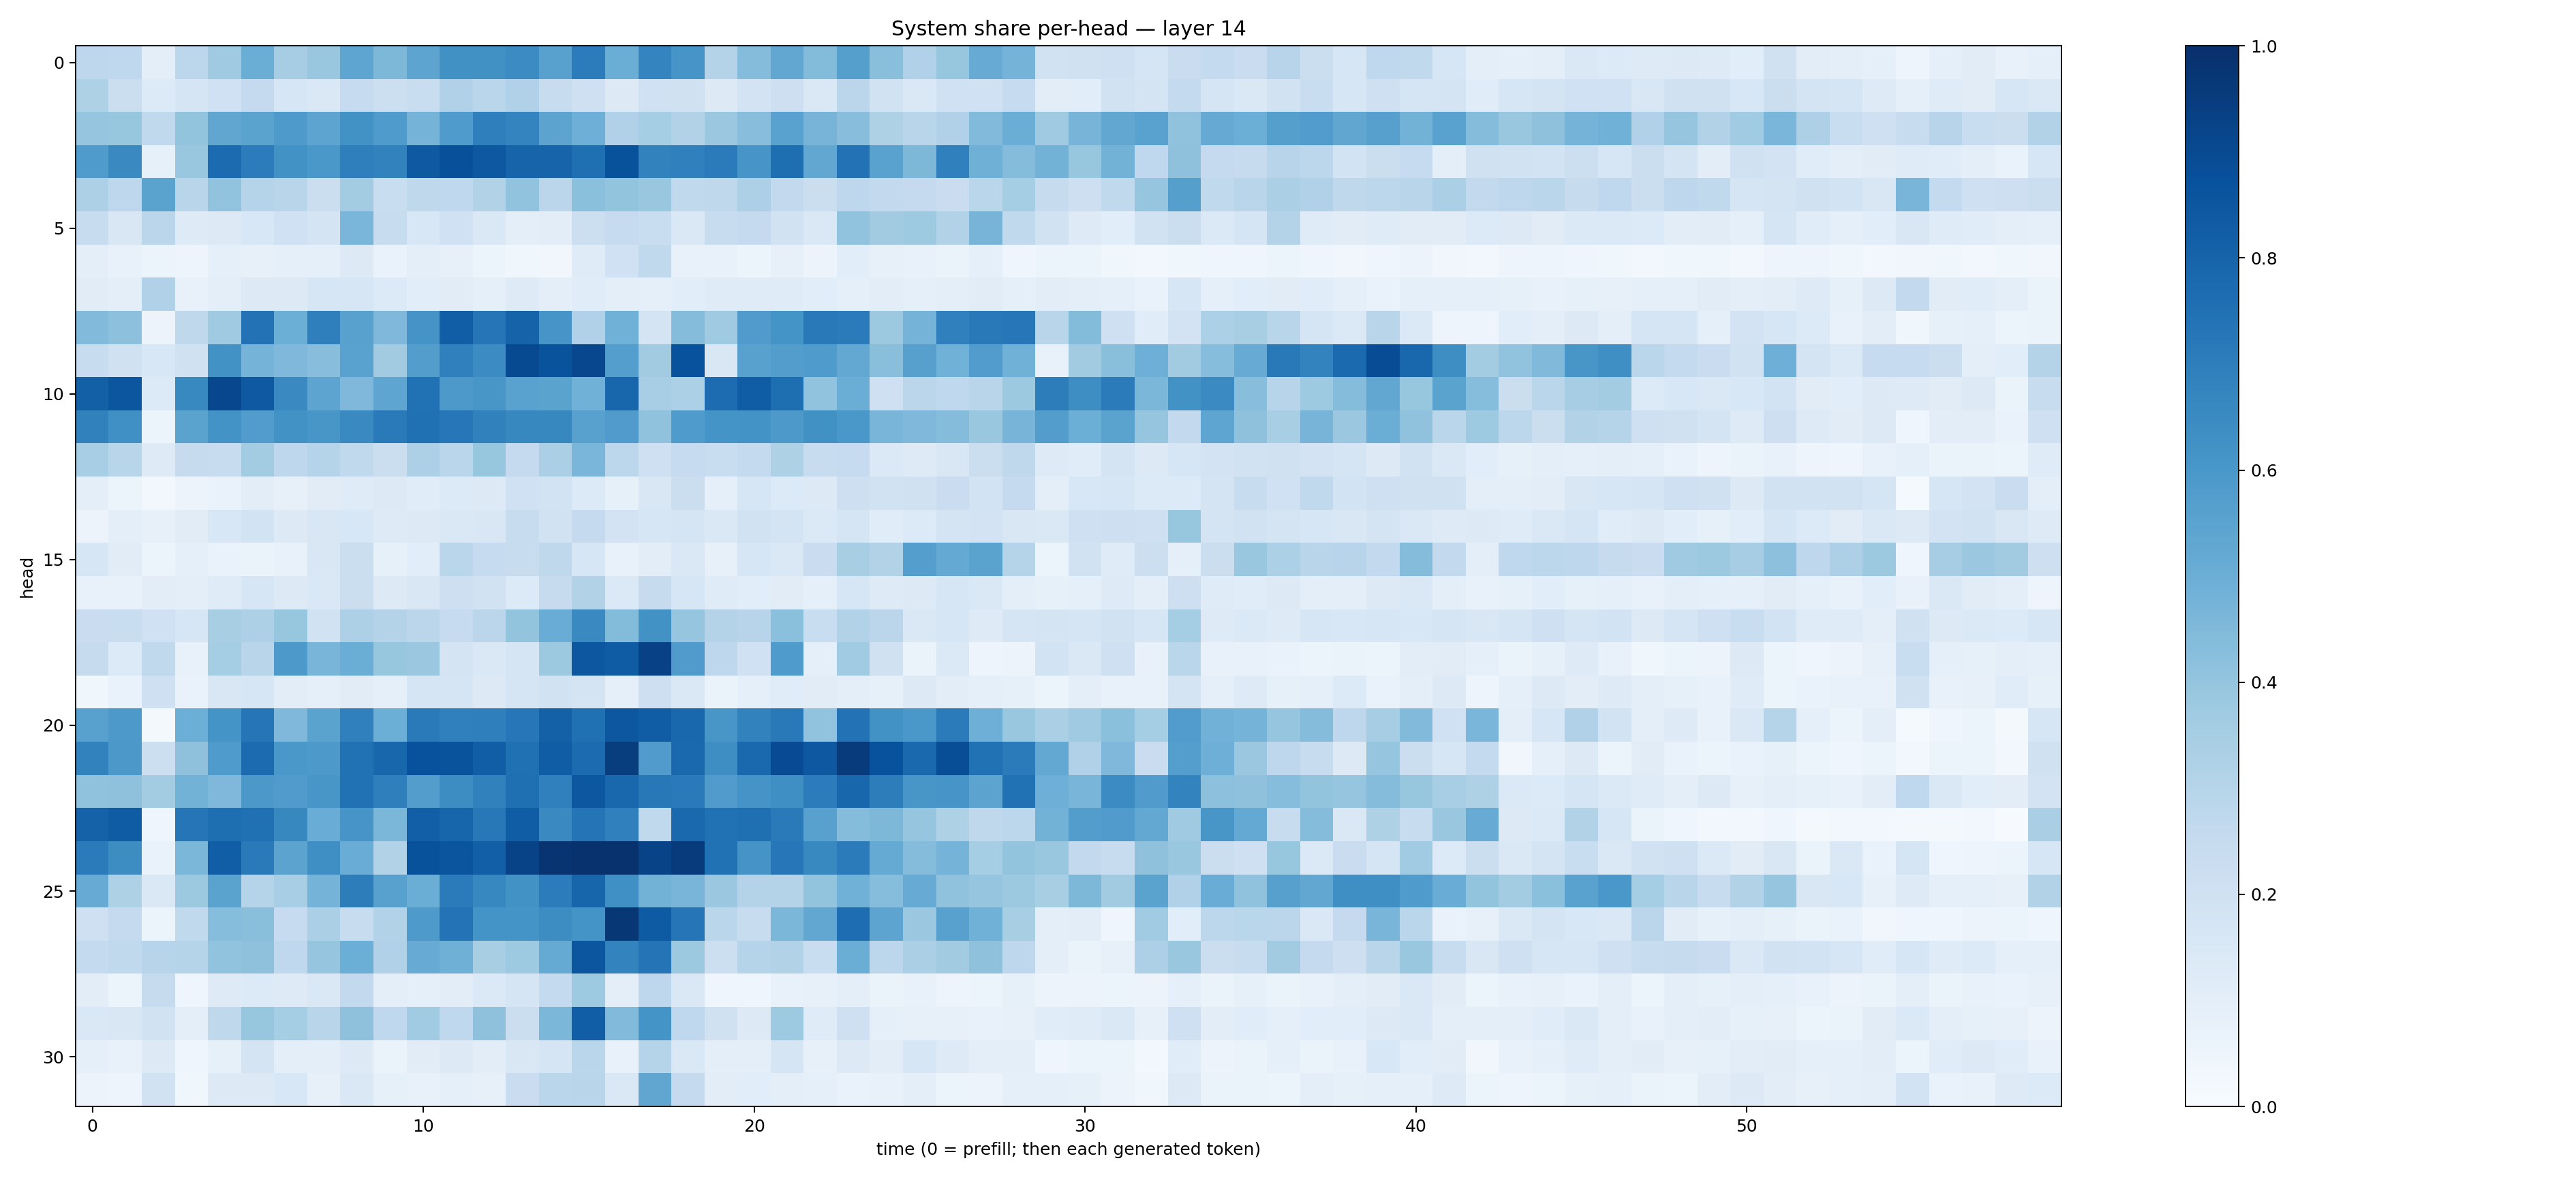

Values plotted in this chart, from the file beside it:
0.27409336, 0.26795965, 0.09968533, 0.28102985, 0.36780873, 0.5035417, 0.34873113, 0.3856158, 0.53673685, 0.456088, 0.5414192, 0.6275298, 0.62890524, 0.6476475, 0.55697036, 0.7057553, 0.5006012, 0.6720691, 0.6064698, 0.305378, 0.43377134, 0.5290582, 0.43928424, 0.5627058
0.3207, 0.2234, 0.1363, 0.1674, 0.2021, 0.2515, 0.1626, 0.1406, 0.2476, 0.2157, 0.2319, 0.32, 0.288, 0.3202, 0.239, 0.207, 0.1272, 0.2021, 0.196, 0.1303, 0.1798, 0.2122, 0.1424, 0.2833
0.3947, 0.3928, 0.2622, 0.399, 0.532, 0.5486, 0.5864, 0.54, 0.6228, 0.583, 0.4761, 0.5836, 0.6948, 0.6728, 0.5443, 0.4938, 0.3166, 0.3551, 0.3088, 0.38, 0.4267, 0.5537, 0.472, 0.428
0.5836, 0.6556, 0.08298, 0.3879, 0.7712, 0.7062, 0.6225, 0.6006, 0.6925, 0.6815, 0.8424, 0.8754, 0.8443, 0.7979, 0.7989, 0.7572, 0.8684, 0.6832, 0.689, 0.7076, 0.6067, 0.7608, 0.5304, 0.7453
0.3243, 0.2771, 0.5475, 0.2901, 0.4038, 0.2995, 0.2916, 0.2227, 0.3591, 0.2339, 0.2703, 0.269, 0.3136, 0.4053, 0.2836, 0.4184, 0.4007, 0.3898, 0.2625, 0.2726, 0.3246, 0.2595, 0.2231, 0.2757
0.2377, 0.15, 0.2815, 0.1241, 0.1328, 0.1544, 0.2016, 0.1746, 0.4642, 0.2361, 0.1542, 0.2001, 0.1415, 0.09834, 0.1022, 0.2172, 0.2466, 0.2312, 0.1442, 0.24, 0.2507, 0.1911, 0.1421, 0.4028
0.09845, 0.07174, 0.05897, 0.04977, 0.09097, 0.08136, 0.09075, 0.09116, 0.1311, 0.06989, 0.09738, 0.08186, 0.0586, 0.03842, 0.03468, 0.1186, 0.2006, 0.2648, 0.07111, 0.07586, 0.05424, 0.07838, 0.05774, 0.1067
0.112, 0.1014, 0.319, 0.07479, 0.09972, 0.1323, 0.1321, 0.1609, 0.1598, 0.1339, 0.1089, 0.1117, 0.08814, 0.1213, 0.0971, 0.1137, 0.09459, 0.09204, 0.1085, 0.118, 0.1185, 0.1203, 0.1077, 0.08759
0.4433, 0.4172, 0.05614, 0.2717, 0.3672, 0.7445, 0.4963, 0.6939, 0.5577, 0.45, 0.6127, 0.8227, 0.7336, 0.8019, 0.6067, 0.3201, 0.4863, 0.1793, 0.4375, 0.3679, 0.5816, 0.6134, 0.7151, 0.7079
0.2371, 0.1976, 0.1542, 0.1992, 0.6232, 0.475, 0.4507, 0.4282, 0.5535, 0.3619, 0.5712, 0.6891, 0.6467, 0.8954, 0.8633, 0.9074, 0.5693, 0.3622, 0.8743, 0.1515, 0.555, 0.5715, 0.5825, 0.5251
0.8131, 0.8529, 0.1343, 0.6581, 0.9074, 0.8403, 0.656, 0.5405, 0.4496, 0.5354, 0.7484, 0.591, 0.6035, 0.5547, 0.5475, 0.4847, 0.7898, 0.3448, 0.329, 0.7677, 0.8245, 0.7614, 0.4035, 0.5013
0.6837, 0.6305, 0.05954, 0.5476, 0.6181, 0.575, 0.6212, 0.6026, 0.655, 0.7126, 0.7525, 0.7243, 0.6838, 0.661, 0.6632, 0.5557, 0.5811, 0.4069, 0.5849, 0.6148, 0.6189, 0.5926, 0.6285, 0.5984
0.3442, 0.2907, 0.1227, 0.2457, 0.2367, 0.3586, 0.2751, 0.3039, 0.2638, 0.2191, 0.325, 0.2859, 0.3928, 0.253, 0.3336, 0.4627, 0.2801, 0.2055, 0.2475, 0.2326, 0.2546, 0.3229, 0.2408, 0.2493
0.09542, 0.06238, 0.02573, 0.05684, 0.06672, 0.1037, 0.07952, 0.1113, 0.12, 0.1286, 0.1153, 0.1345, 0.125, 0.201, 0.1848, 0.1356, 0.08496, 0.1517, 0.2254, 0.08706, 0.1575, 0.1361, 0.1325, 0.2121
0.05624, 0.09787, 0.08046, 0.1128, 0.1548, 0.1848, 0.1306, 0.1518, 0.1543, 0.1245, 0.1288, 0.1429, 0.1523, 0.2377, 0.1921, 0.2525, 0.1799, 0.1625, 0.1687, 0.1413, 0.191, 0.1787, 0.1401, 0.1679
0.164, 0.1103, 0.05413, 0.09081, 0.06907, 0.06493, 0.07375, 0.1516, 0.2238, 0.08467, 0.1068, 0.2877, 0.2463, 0.2412, 0.2704, 0.1598, 0.07241, 0.1054, 0.1449, 0.07862, 0.1631, 0.1464, 0.2274, 0.3411
0.07117, 0.07612, 0.1039, 0.1005, 0.1172, 0.1585, 0.1288, 0.1464, 0.2234, 0.1313, 0.15, 0.2121, 0.1926, 0.1346, 0.2428, 0.309, 0.1384, 0.2423, 0.161, 0.1175, 0.1077, 0.1112, 0.09106, 0.1632
0.2303, 0.2328, 0.2012, 0.1605, 0.342, 0.3277, 0.3918, 0.1943, 0.3246, 0.3059, 0.2839, 0.2486, 0.2813, 0.4011, 0.5052, 0.6529, 0.4406, 0.6217, 0.3969, 0.3067, 0.2946, 0.4216, 0.2342, 0.3127
0.2452, 0.1337, 0.2656, 0.07268, 0.3535, 0.2899, 0.5914, 0.4683, 0.502, 0.3932, 0.38, 0.1784, 0.1445, 0.168, 0.3762, 0.8514, 0.8288, 0.9325, 0.5814, 0.2748, 0.2024, 0.5843, 0.08792, 0.365
0.03666, 0.06917, 0.2079, 0.06979, 0.1485, 0.163, 0.1053, 0.09337, 0.1104, 0.0918, 0.1716, 0.1668, 0.1308, 0.1662, 0.1908, 0.1774, 0.08903, 0.2114, 0.1476, 0.06497, 0.09057, 0.1165, 0.1132, 0.1014
0.5569, 0.5937, 0.022, 0.4968, 0.6143, 0.7293, 0.4506, 0.5504, 0.691, 0.4972, 0.7135, 0.6899, 0.6915, 0.7254, 0.8108, 0.7538, 0.8505, 0.827, 0.7855, 0.6025, 0.6824, 0.7162, 0.4039, 0.7435
0.683, 0.5959, 0.2184, 0.412, 0.5821, 0.7708, 0.5986, 0.5934, 0.7499, 0.7907, 0.8735, 0.8654, 0.8226, 0.7524, 0.8262, 0.7699, 0.9465, 0.5807, 0.7797, 0.6382, 0.7837, 0.8921, 0.8472, 0.9536
0.4089, 0.412, 0.3572, 0.4787, 0.4517, 0.5947, 0.5798, 0.605, 0.7467, 0.6935, 0.571, 0.6414, 0.6848, 0.7577, 0.6912, 0.8484, 0.7857, 0.7226, 0.7144, 0.5812, 0.6119, 0.6362, 0.7052, 0.7915
0.8063, 0.8303, 0.04652, 0.73, 0.758, 0.7511, 0.6622, 0.5073, 0.6057, 0.4594, 0.8165, 0.7946, 0.7194, 0.8271, 0.6527, 0.736, 0.6892, 0.2639, 0.7807, 0.7464, 0.7566, 0.7128, 0.5557, 0.4374
0.7082, 0.6415, 0.0699, 0.4574, 0.8206, 0.7133, 0.545, 0.6355, 0.5078, 0.3123, 0.87, 0.8588, 0.8172, 0.9231, 0.9809, 0.99, 0.9884, 0.925, 0.9565, 0.7475, 0.6094, 0.7246, 0.6567, 0.7108
0.5115, 0.3214, 0.1475, 0.3767, 0.5487, 0.3036, 0.3469, 0.4733, 0.7023, 0.5561, 0.5013, 0.7085, 0.6657, 0.6246, 0.7043, 0.7953, 0.6303, 0.4782, 0.467, 0.3807, 0.3053, 0.3077, 0.3994, 0.4881
0.2047, 0.253, 0.05389, 0.2639, 0.4314, 0.4238, 0.2479, 0.3328, 0.2348, 0.3116, 0.5861, 0.7404, 0.6141, 0.6163, 0.6406, 0.6167, 0.9725, 0.8345, 0.7268, 0.2854, 0.2367, 0.4605, 0.5291, 0.7633
0.2567, 0.2624, 0.2958, 0.3, 0.4026, 0.4124, 0.2683, 0.3966, 0.4976, 0.3173, 0.5113, 0.4892, 0.3401, 0.3724, 0.5171, 0.8521, 0.6786, 0.7359, 0.3783, 0.2186, 0.3026, 0.3104, 0.2336, 0.5021
0.1049, 0.0625, 0.2445, 0.0462, 0.1242, 0.1332, 0.1213, 0.1407, 0.2612, 0.1013, 0.09125, 0.1029, 0.1392, 0.1657, 0.2563, 0.3711, 0.09792, 0.2735, 0.1433, 0.04278, 0.04145, 0.07395, 0.0796, 0.1012
0.1413, 0.15, 0.1924, 0.09431, 0.2725, 0.394, 0.3531, 0.2929, 0.4135, 0.2682, 0.3641, 0.2666, 0.4115, 0.2221, 0.4583, 0.8224, 0.4429, 0.6143, 0.2694, 0.1979, 0.1293, 0.373, 0.1205, 0.2076
0.09071, 0.07604, 0.1296, 0.04427, 0.0821, 0.1738, 0.09902, 0.09543, 0.1287, 0.06344, 0.1132, 0.1317, 0.1023, 0.1515, 0.1676, 0.2881, 0.073, 0.2997, 0.1419, 0.09414, 0.09982, 0.1658, 0.07935, 0.1299
0.05565, 0.048, 0.1887, 0.03621, 0.1278, 0.131, 0.1551, 0.07892, 0.1445, 0.08468, 0.07237, 0.09271, 0.079, 0.229, 0.2852, 0.2919, 0.1427, 0.5351, 0.2537, 0.1034, 0.1062, 0.101, 0.0916, 0.0672
